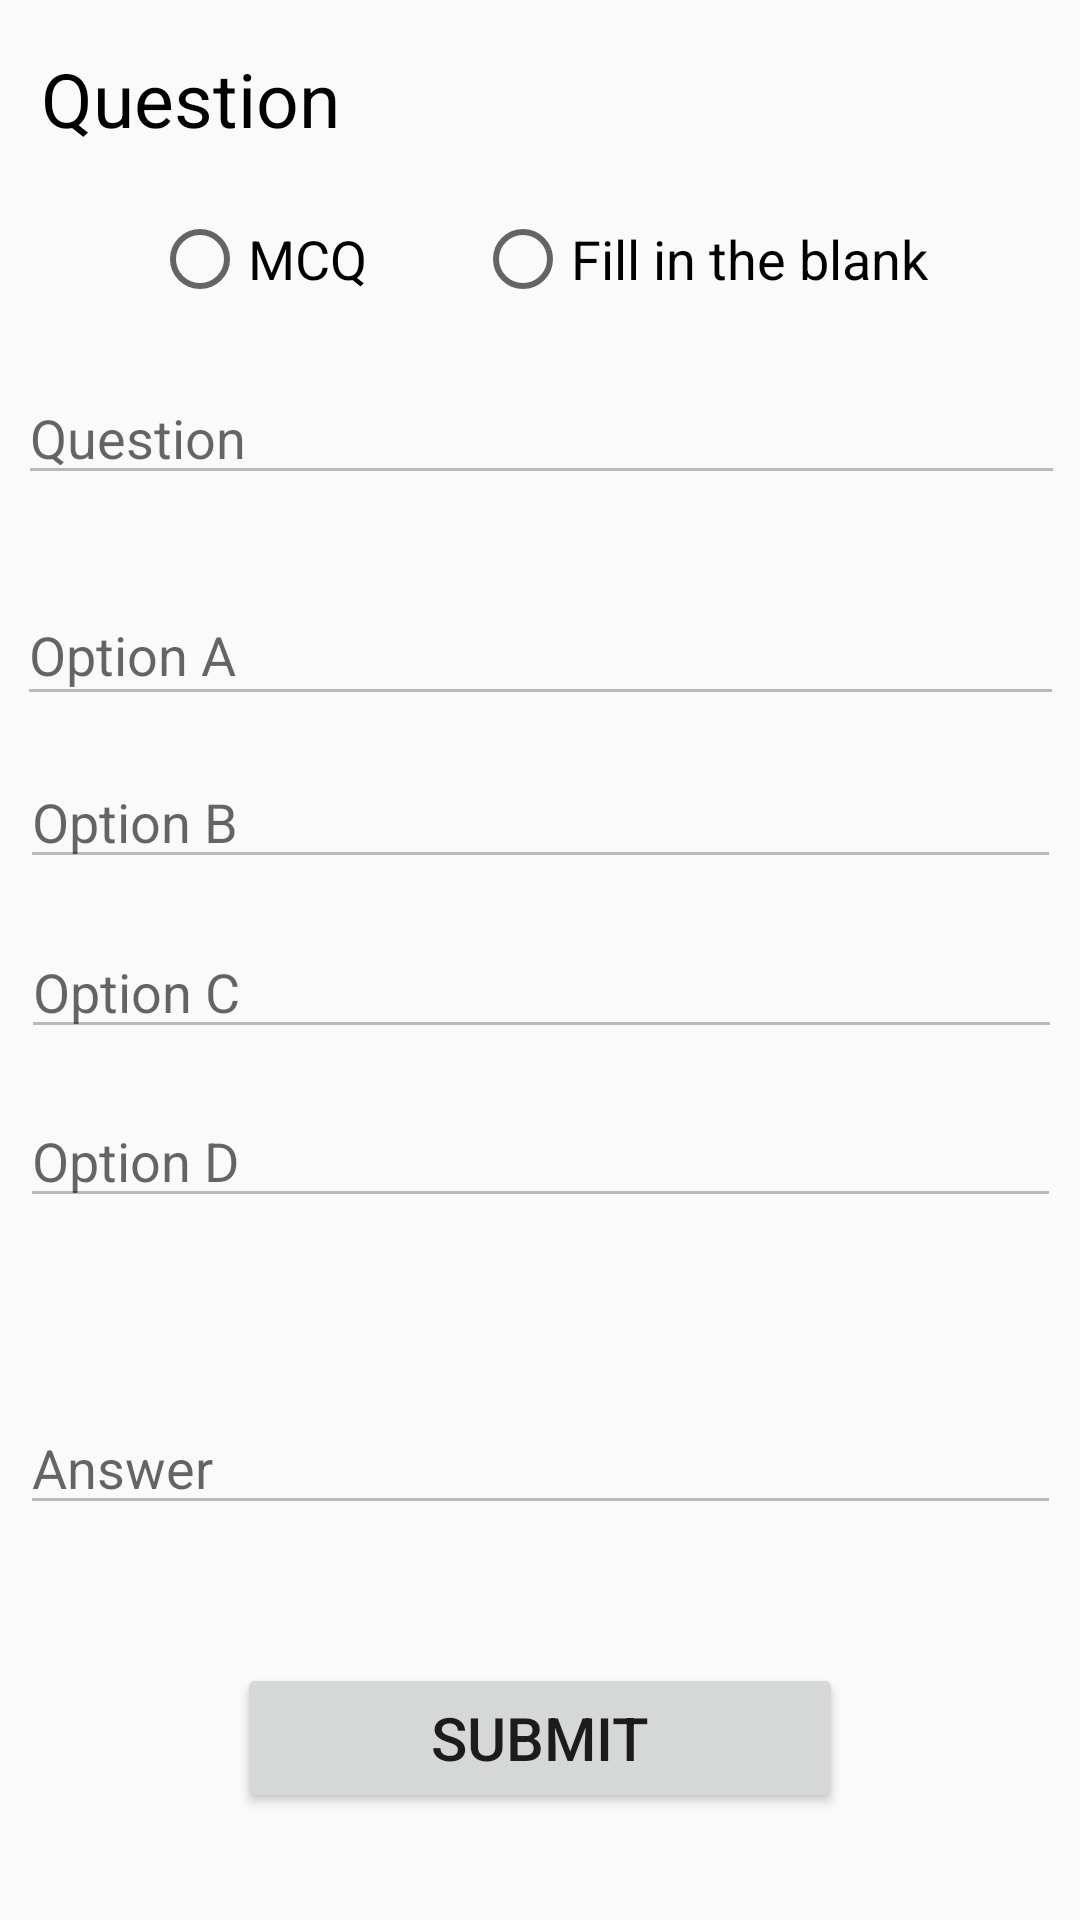

Produce the Android XML layout that renders to this screen, including the resource entries it uses.
<!-- AndroidManifest.xml: application theme AppTheme -->
<!-- res/layout/activity_create_quiz.xml -->
<?xml version="1.0" encoding="utf-8"?>
<android.support.constraint.ConstraintLayout xmlns:android="http://schemas.android.com/apk/res/android"
    xmlns:app="http://schemas.android.com/apk/res-auto"
    xmlns:tools="http://schemas.android.com/tools"
    android:layout_width="fill_parent"
    android:layout_height="fill_parent"
    tools:context="com.example.ghuser.onlinequiz.CreateQuizActivity">

    <TextView
        android:id="@+id/textView"
        android:layout_width="333dp"
        android:layout_height="41dp"
        android:layout_marginBottom="16dp"
        android:layout_marginEnd="16dp"
        android:layout_marginStart="16dp"
        android:layout_marginTop="16dp"
        tools:text="Question"
        android:text="Question"
        android:textColor="#000"
        android:textSize="25dp"
        app:layout_constraintBottom_toBottomOf="parent"
        app:layout_constraintEnd_toEndOf="parent"
        app:layout_constraintStart_toStartOf="parent"
        app:layout_constraintTop_toTopOf="parent"
        app:layout_constraintVertical_bias="0.0" />

    <RadioGroup xmlns:android="http://schemas.android.com/apk/res/android"
        android:id="@+id/radioGroup"
        android:layout_width="match_parent"
        android:layout_height="42dp"
        android:layout_marginBottom="16dp"
        android:layout_marginEnd="16dp"
        android:layout_marginStart="16dp"
        android:layout_marginTop="16dp"
        android:gravity="center"
        android:orientation="horizontal"
        app:layout_constraintBottom_toBottomOf="parent"
        app:layout_constraintEnd_toEndOf="parent"
        app:layout_constraintHorizontal_bias="0.0"
        app:layout_constraintStart_toStartOf="parent"
        app:layout_constraintTop_toTopOf="parent"
        app:layout_constraintVertical_bias="0.087">

        <RadioButton
            android:id="@+id/radio_mcq"
            android:layout_width="wrap_content"
            android:layout_height="wrap_content"
            android:onClick="onRadioButtonClicked"
            android:text="MCQ"
            android:textSize="18dp" />

        <View
            android:layout_width="36dp"
            android:layout_height="25dp" />

        <RadioButton
            android:id="@+id/radio_fillblank"
            android:layout_width="wrap_content"
            android:layout_height="wrap_content"
            android:onClick="onRadioButtonClicked"
            android:text="Fill in the blank"
            android:textSize="18dp" />
    </RadioGroup>

    <EditText
        android:id="@+id/questionText"
        android:enabled="false"

        android:layout_width="349dp"
        android:layout_height="wrap_content"
        android:layout_marginBottom="16dp"
        android:layout_marginEnd="16dp"
        android:layout_marginStart="16dp"
        android:layout_marginTop="16dp"
        android:ems="10"
        android:hint="Question"
        android:maxLines="3"
        android:inputType="textCapSentences|textMultiLine"
        app:layout_constraintBottom_toBottomOf="parent"
        app:layout_constraintEnd_toEndOf="parent"
        app:layout_constraintHorizontal_bias="0.485"
        app:layout_constraintStart_toStartOf="parent"
        app:layout_constraintTop_toTopOf="parent"
        app:layout_constraintVertical_bias="0.19" />

    <EditText
        android:id="@+id/optionAText"
        android:layout_width="349dp"

        android:layout_height="44dp"
        android:layout_marginBottom="16dp"
        android:layout_marginEnd="16dp"
        android:layout_marginStart="16dp"
        android:layout_marginTop="16dp"
        android:ems="10"
        android:enabled="false"
        android:hint="Option A"
        android:inputType="textMultiLine"
        android:maxLines="2"
        app:layout_constraintBottom_toBottomOf="parent"
        app:layout_constraintEnd_toEndOf="parent"
        app:layout_constraintStart_toStartOf="parent"
        app:layout_constraintTop_toTopOf="parent"
        app:layout_constraintVertical_bias="0.317" />

    <EditText
        android:id="@+id/optionBText"
        android:layout_width="347dp"

        android:layout_height="wrap_content"
        android:layout_marginBottom="16dp"
        android:layout_marginEnd="16dp"
        android:layout_marginStart="16dp"
        android:layout_marginTop="16dp"
        android:ems="10"
        android:enabled="false"
        android:hint="Option B"
        android:inputType="textMultiLine"
        android:maxLines="2"
        app:layout_constraintBottom_toBottomOf="parent"
        app:layout_constraintEnd_toEndOf="parent"
        app:layout_constraintStart_toStartOf="parent"
        app:layout_constraintTop_toTopOf="parent"
        app:layout_constraintVertical_bias="0.416" />

    <EditText
        android:id="@+id/optionCText"
        android:enabled="false"

        android:layout_width="347dp"
        android:layout_height="wrap_content"
        android:layout_marginBottom="16dp"
        android:layout_marginEnd="16dp"
        android:layout_marginStart="16dp"
        android:layout_marginTop="16dp"
        android:ems="10"
        android:hint="Option C"
        android:maxLines="2"
        android:inputType="textMultiLine"
        app:layout_constraintBottom_toBottomOf="parent"
        app:layout_constraintEnd_toEndOf="parent"
        app:layout_constraintHorizontal_bias="0.487"
        app:layout_constraintStart_toStartOf="parent"
        app:layout_constraintTop_toTopOf="parent"
        app:layout_constraintVertical_bias="0.516" />

    <EditText
        android:id="@+id/optionDText"
        android:layout_width="347dp"

        android:layout_height="wrap_content"
        android:layout_marginBottom="16dp"
        android:layout_marginEnd="16dp"
        android:layout_marginStart="16dp"
        android:layout_marginTop="16dp"
        android:ems="10"
        android:enabled="false"
        android:hint="Option D"
        android:inputType="textMultiLine"
        android:maxLines="2"
        app:layout_constraintBottom_toBottomOf="parent"
        app:layout_constraintEnd_toEndOf="parent"
        app:layout_constraintStart_toStartOf="parent"
        app:layout_constraintTop_toTopOf="parent"
        app:layout_constraintVertical_bias="0.615" />

    <EditText
        android:id="@+id/answerText"
        android:enabled="false"

        android:layout_width="347dp"
        android:layout_height="wrap_content"
        android:layout_marginBottom="16dp"
        android:layout_marginEnd="16dp"
        android:layout_marginStart="16dp"
        android:layout_marginTop="16dp"
        android:ems="10"
        android:hint="Answer"
        android:maxLines="3"
        android:inputType="textMultiLine"
        app:layout_constraintBottom_toBottomOf="parent"
        app:layout_constraintEnd_toEndOf="parent"
        app:layout_constraintStart_toStartOf="parent"
        app:layout_constraintTop_toTopOf="parent"
        app:layout_constraintVertical_bias="0.796" />

    <Button
        android:id="@+id/submitbtn"

        android:layout_width="202dp"
        android:layout_height="50dp"
        android:layout_marginBottom="16dp"
        android:layout_marginEnd="16dp"
        android:layout_marginStart="16dp"
        android:layout_marginTop="16dp"
        android:text="Submit"
        android:textSize="20dp"
        android:onClick="openpop"
        app:layout_constraintBottom_toBottomOf="parent"
        app:layout_constraintEnd_toEndOf="parent"
        app:layout_constraintStart_toStartOf="parent"
        app:layout_constraintTop_toTopOf="parent"
        app:layout_constraintVertical_bias="0.965" />

</android.support.constraint.ConstraintLayout>
<!-- resources referenced by this layout -->
<resources>
  <style name="AppTheme" parent="Theme.AppCompat.Light.DarkActionBar">
          
          <item name="colorPrimary">@color/colorPrimary</item>
          <item name="colorPrimaryDark">@color/colorPrimaryDark</item>
          <item name="colorAccent">@color/colorAccent</item>
      </style>
  <!-- not gathered from this repository: default colours our renderer supplied (Android Studio template values) -->
  <color name="colorPrimary">#FF6200EE</color>
  <color name="colorPrimaryDark">#FF3700B3</color>
  <color name="colorAccent">#FF03DAC5</color>
</resources>
